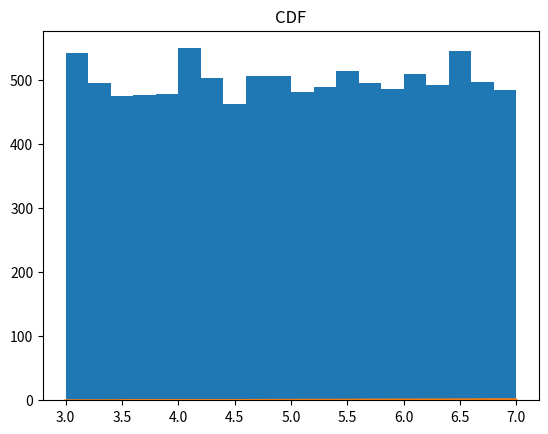

This chart was generated by the following Python code:
import matplotlib.pyplot as plt

valor = []
num = []

a = 3
b = 7
m = 2**32
seed = 10

for i in range(10000):
    seed = (a*seed+b)%m
    r = seed/m
    X = a+(b-a)*r

    valor.append(X)
    num.append(r)

E  = (max(valor) - min(valor))/2 + min(valor)
Var = ((max(valor) - min(valor))**2)/12

print("Media {}".format(E))
print("Variancia {}".format(Var))

plt.hist(valor,20)
plt.title("Histograma")
plt.show()

plt.plot(valor,num)
plt.title("CDF")
plt.show()
